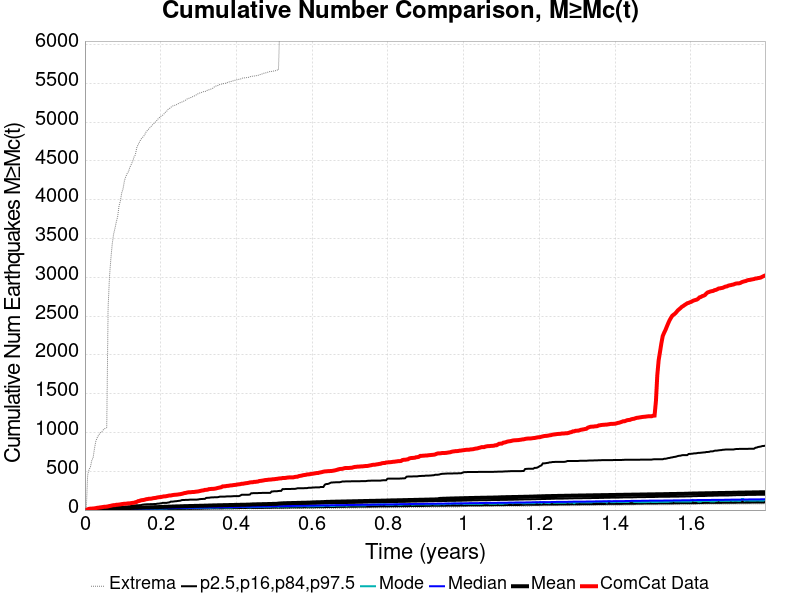

The table this chart was drawn from, first rows:
Time (years), ComCat Data, Simulation Mean, Simulation Median, Simulation Mode, Simulation Minimum, Simulation Maximum, 2.5 %-ile, 16 %-ile, 84 %-ile, 97.5 %-ile
0.0, 0.0, 0.0, 0.0, 0.0, 0.0, 0.0, 0.0, 0.0, 0.0, 0.0
0.003599, 4.0, 0.6207, 0.0, 0.0, 0.0, 18.0, 0.0, 0.0, 1.0, 3.0
0.007197, 9.0, 1.713, 1.0, 0.0, 0.0, 454.0, 0.0, 0.0, 2.0, 4.0
0.0108, 16.0, 2.369, 1.0, 1.0, 0.0, 522.0, 0.0, 0.0, 3.0, 6.0
0.01439, 18.0, 3.002, 2.0, 1.0, 0.0, 553.0, 0.0, 1.0, 4.0, 7.0
0.01799, 19.0, 3.663, 2.0, 2.0, 0.0, 638.0, 0.0, 1.0, 4.0, 9.0
0.02159, 20.0, 4.78, 3.0, 2.0, 0.0, 677.0, 0.0, 1.0, 5.0, 10.0
0.02519, 22.0, 5.426, 3.0, 2.0, 0.0, 794.0, 0.0, 2.0, 6.0, 11.0
0.02879, 25.0, 6.046, 4.0, 3.0, 0.0, 888.0, 0.0, 2.0, 7.0, 12.0
0.03239, 29.0, 6.597, 4.0, 4.0, 0.0, 933.0, 1.0, 2.0, 7.0, 14.0
0.03599, 31.0, 7.223, 5.0, 4.0, 0.0, 965.0, 1.0, 2.0, 8.0, 16.0
0.03959, 34.0, 7.805, 5.0, 4.0, 0.0, 990.0, 1.0, 3.0, 9.0, 18.0
0.04318, 36.0, 8.282, 6.0, 5.0, 0.0, 1005, 1.0, 3.0, 9.0, 20.0
0.04678, 39.0, 8.911, 6.0, 5.0, 0.0, 1023, 1.0, 3.0, 10.0, 21.0
0.05038, 42.0, 9.487, 6.0, 6.0, 0.0, 1046, 2.0, 4.0, 10.0, 22.0
0.05398, 43.0, 10.03, 7.0, 6.0, 0.0, 1053, 2.0, 4.0, 11.0, 25.0
0.05758, 44.0, 10.51, 7.0, 7.0, 0.0, 1064, 2.0, 4.0, 11.0, 27.0
0.06118, 48.0, 12.45, 8.0, 7.0, 0.0, 2609, 2.0, 5.0, 12.0, 30.0
0.06478, 52.0, 14.13, 8.0, 8.0, 0.0, 3005, 3.0, 5.0, 13.0, 31.0
0.06838, 55.0, 14.86, 9.0, 7.0, 0.0, 3236, 3.0, 5.0, 13.0, 32.0
0.07197, 60.0, 16.16, 9.0, 8.0, 1.0, 3426, 3.0, 6.0, 14.0, 35.0
0.07557, 63.0, 16.92, 9.0, 10.0, 1.0, 3554, 3.0, 6.0, 14.0, 36.0
0.07917, 63.0, 17.58, 10.0, 10.0, 1.0, 3629, 4.0, 6.0, 15.0, 37.0
0.08277, 68.0, 18.56, 10.0, 10.0, 1.0, 3713, 4.0, 6.0, 15.0, 38.0
0.08637, 69.0, 19.23, 10.0, 10.0, 2.0, 3782, 4.0, 7.0, 16.0, 39.0
0.08997, 71.0, 20.27, 11.0, 10.0, 2.0, 3921, 4.0, 7.0, 17.0, 40.0
0.09357, 73.0, 20.95, 11.0, 10.0, 2.0, 3985, 5.0, 7.0, 17.0, 41.0
0.09716, 77.0, 21.57, 12.0, 11.0, 2.0, 4090, 5.0, 8.0, 18.0, 41.0
0.1008, 79.0, 22.15, 12.0, 11.0, 2.0, 4145, 5.0, 8.0, 18.0, 43.0
0.1044, 82.0, 23.81, 12.0, 11.0, 2.0, 4248, 6.0, 8.0, 19.0, 44.0
0.108, 82.0, 24.93, 13.0, 10.0, 3.0, 4299, 6.0, 9.0, 19.0, 46.0
0.1116, 84.0, 25.63, 13.0, 12.0, 3.0, 4339, 6.0, 9.0, 20.0, 47.0
0.1152, 87.0, 26.23, 13.0, 13.0, 3.0, 4365, 6.0, 9.0, 20.0, 49.0
0.1188, 87.0, 26.84, 14.0, 13.0, 3.0, 4420, 6.0, 9.0, 21.0, 50.0
0.1224, 90.0, 27.4, 14.0, 12.0, 4.0, 4456, 7.0, 10.0, 21.0, 53.0
0.126, 93.0, 28.08, 15.0, 13.0, 4.0, 4497, 7.0, 10.0, 22.0, 56.0
0.1296, 94.0, 28.86, 15.0, 13.0, 4.0, 4550, 7.0, 11.0, 22.0, 58.0
0.1332, 101.0, 29.45, 16.0, 14.0, 4.0, 4580, 7.0, 11.0, 23.0, 60.0
0.1368, 105.0, 29.95, 16.0, 13.0, 5.0, 4669, 8.0, 11.0, 23.0, 62.0
0.1403, 115.0, 30.47, 16.0, 13.0, 5.0, 4711, 8.0, 11.0, 24.0, 62.0
0.1439, 118.0, 30.99, 17.0, 14.0, 5.0, 4744, 8.0, 12.0, 24.0, 63.0
0.1475, 125.0, 31.8, 17.0, 14.0, 5.0, 4777, 9.0, 12.0, 25.0, 63.0
0.1511, 128.0, 32.39, 17.0, 15.0, 6.0, 4800, 9.0, 12.0, 25.0, 69.0
0.1547, 130.0, 32.97, 18.0, 15.0, 6.0, 4816, 9.0, 13.0, 26.0, 71.0
0.1583, 134.0, 33.6, 18.0, 15.0, 6.0, 4844, 9.0, 13.0, 26.0, 73.0
0.1619, 140.0, 34.17, 18.0, 15.0, 6.0, 4879, 10.0, 13.0, 27.0, 74.0
0.1655, 142.0, 34.64, 19.0, 17.0, 6.0, 4897, 10.0, 13.0, 27.0, 75.0
0.1691, 146.0, 35.12, 19.0, 16.0, 6.0, 4917, 10.0, 14.0, 28.0, 75.0
0.1727, 146.0, 35.59, 19.0, 17.0, 6.0, 4934, 10.0, 14.0, 28.0, 76.0
0.1763, 148.0, 36.08, 20.0, 17.0, 6.0, 4956, 10.0, 14.0, 28.0, 76.0
0.1799, 153.0, 36.67, 20.0, 17.0, 7.0, 4972, 11.0, 15.0, 29.0, 77.0
0.1835, 155.0, 37.16, 21.0, 17.0, 8.0, 4992, 11.0, 15.0, 30.0, 78.0
0.1871, 157.0, 37.61, 21.0, 18.0, 8.0, 5006, 11.0, 15.0, 30.0, 78.0
0.1907, 162.0, 38.08, 21.0, 18.0, 8.0, 5027, 12.0, 15.0, 31.0, 82.0
0.1943, 165.0, 38.64, 22.0, 19.0, 8.0, 5050, 12.0, 16.0, 31.0, 83.0
0.1979, 167.0, 39.5, 22.0, 19.0, 8.0, 5066, 12.0, 16.0, 32.0, 85.0
0.2015, 169.0, 40.09, 22.0, 19.0, 8.0, 5079, 12.0, 16.0, 33.0, 87.0
0.2051, 173.0, 41.13, 23.0, 19.0, 8.0, 5090, 12.0, 17.0, 33.0, 93.0
0.2087, 177.0, 41.85, 23.0, 20.0, 8.0, 5107, 13.0, 17.0, 33.0, 93.0
0.2123, 177.0, 42.42, 23.0, 20.0, 8.0, 5128, 13.0, 17.0, 34.0, 93.0
... 440 more rows
